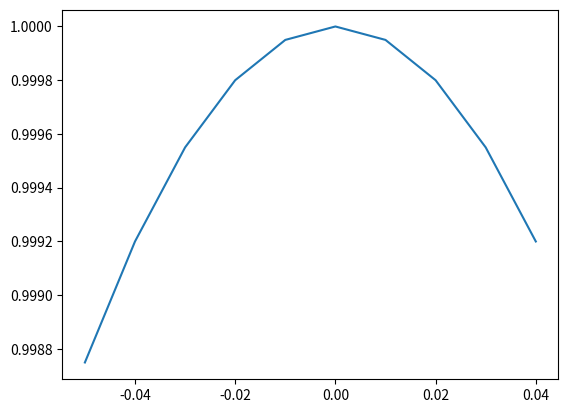

Reproduce this figure in Python.
import matplotlib.pyplot as plt    # 未完成
import numpy as np

x = np.arange(-0.05, 0.05, 0.01)

y = np.sqrt(1**2 - x**2)

plt.plot(x, y)
plt.show()